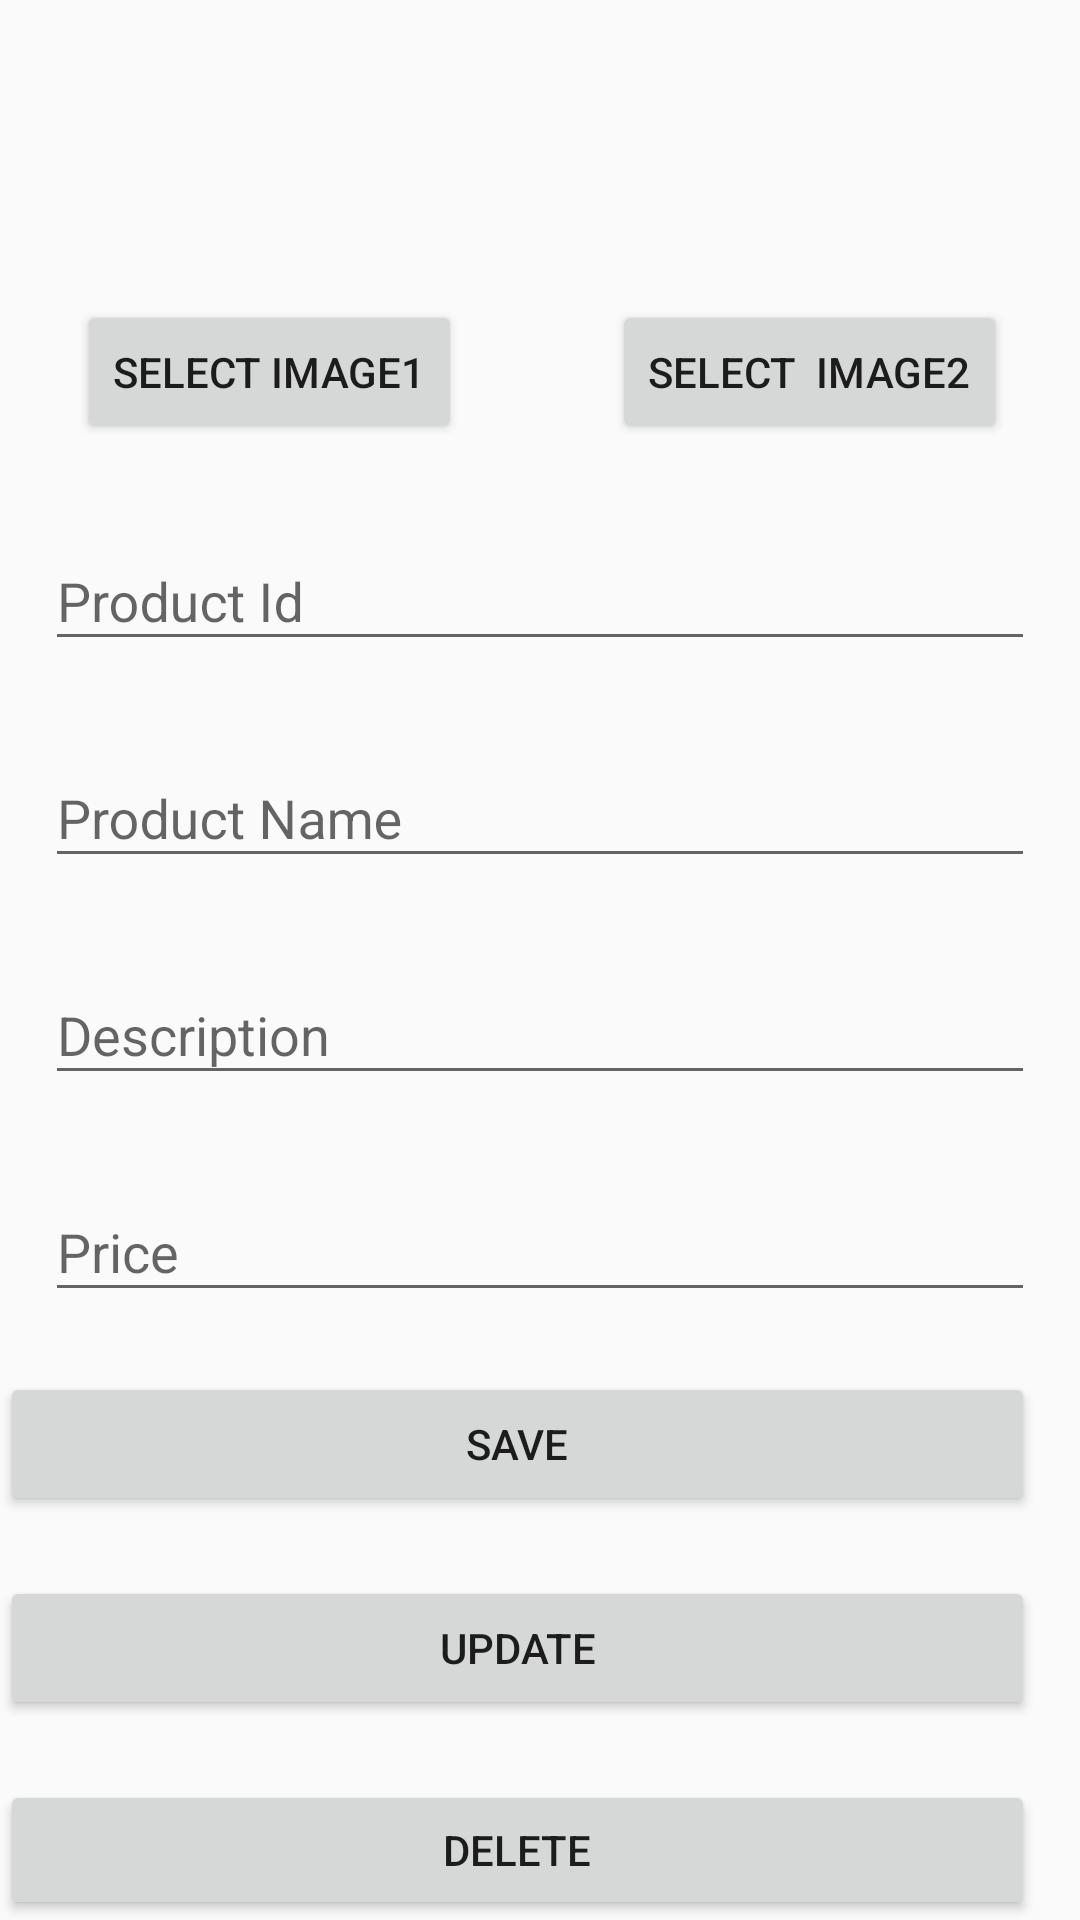

The Android layout XML behind this screen, and the referenced resources:
<!-- AndroidManifest.xml: application theme Theme.AppCompat.Light.NoActionBar -->
<!-- res/layout/activity_add_products.xml -->
<?xml version="1.0" encoding="utf-8"?>
<LinearLayout xmlns:android="http://schemas.android.com/apk/res/android"
    xmlns:app="http://schemas.android.com/apk/res-auto"
    xmlns:tools="http://schemas.android.com/tools"
    android:layout_width="match_parent"
    android:layout_height="match_parent"
    android:orientation="vertical"
    tools:context=".AddProductsActivity">


    <LinearLayout
        android:layout_width="match_parent"
        android:layout_height="wrap_content"
        android:orientation="vertical">

        <LinearLayout
            android:layout_width="match_parent"
            android:layout_height="wrap_content"
            android:orientation="horizontal"
            android:weightSum="2">

            <LinearLayout
                android:layout_width="match_parent"
                android:layout_height="wrap_content"
                android:layout_weight="1"
                android:gravity="center">

                <ImageView
                    android:id="@+id/img1"
                    android:layout_width="100dp"
                    android:layout_height="100dp" />
            </LinearLayout>


            <LinearLayout
                android:layout_width="match_parent"
                android:layout_height="wrap_content"
                android:layout_weight="1"
                android:gravity="center">

                <ImageView
                    android:layout_width="100dp"
                    android:layout_height="100dp" />
            </LinearLayout>

        </LinearLayout>

        <LinearLayout
            android:layout_width="match_parent"
            android:layout_height="wrap_content"
            android:orientation="horizontal"
            android:weightSum="2">

            <LinearLayout
                android:layout_width="match_parent"
                android:layout_height="wrap_content"
                android:layout_weight="1"
                android:gravity="center">

                <Button
                    android:id="@+id/btn_img1"
                    android:layout_width="wrap_content"
                    android:layout_height="wrap_content"
                    android:text="Select Image1" />
            </LinearLayout>


            <LinearLayout
                android:layout_width="match_parent"
                android:layout_height="wrap_content"
                android:layout_weight="1"
                android:gravity="center">

                <Button
                    android:id="@+id/btn_img2"
                    android:layout_width="wrap_content"
                    android:layout_height="wrap_content"
                    android:text="Select  Image2" />
            </LinearLayout>

        </LinearLayout>





    </LinearLayout>

    <com.google.android.material.textfield.TextInputLayout
        android:id="@+id/textField"
        android:layout_width="match_parent"
        android:layout_height="wrap_content"
        android:layout_marginStart="15dp"
        android:layout_marginLeft="15dp"
        android:layout_marginTop="20dp"
        android:layout_marginEnd="15dp"
        android:layout_marginRight="15dp"
        android:hint="Product Id">

        <com.google.android.material.textfield.TextInputEditText
            android:id="@+id/product_id"
            android:layout_width="match_parent"
            android:layout_height="wrap_content" />

    </com.google.android.material.textfield.TextInputLayout>

    <com.google.android.material.textfield.TextInputLayout
        android:id="@+id/textField2"
        android:layout_width="match_parent"
        android:layout_height="wrap_content"
        android:layout_marginStart="15dp"
        android:layout_marginLeft="15dp"
        android:layout_marginTop="20dp"
        android:layout_marginEnd="15dp"
        android:layout_marginRight="15dp"
        android:hint="Product Name">

        <com.google.android.material.textfield.TextInputEditText
            android:id="@+id/product_name"
            android:layout_width="match_parent"
            android:layout_height="wrap_content" />

    </com.google.android.material.textfield.TextInputLayout>

    <com.google.android.material.textfield.TextInputLayout
        android:id="@+id/textField3"
        android:layout_width="match_parent"
        android:layout_height="wrap_content"
        android:layout_marginStart="15dp"
        android:layout_marginLeft="15dp"
        android:layout_marginTop="20dp"
        android:layout_marginEnd="15dp"
        android:layout_marginRight="15dp"
        android:hint="Description">

        <com.google.android.material.textfield.TextInputEditText
            android:id="@+id/product_desc"
            android:layout_width="match_parent"
            android:layout_height="wrap_content" />

    </com.google.android.material.textfield.TextInputLayout>

    <com.google.android.material.textfield.TextInputLayout
        android:id="@+id/textField4"
        android:layout_width="match_parent"
        android:layout_height="wrap_content"
        android:layout_marginStart="15dp"
        android:layout_marginLeft="15dp"
        android:layout_marginTop="20dp"
        android:layout_marginEnd="15dp"
        android:layout_marginRight="15dp"
        android:hint="Price">

        <com.google.android.material.textfield.TextInputEditText
            android:id="@+id/product_price"
            android:inputType="number"
            android:layout_width="match_parent"
            android:layout_height="wrap_content" />

    </com.google.android.material.textfield.TextInputLayout>

    <Button
        android:id="@+id/btn_save"
        android:layout_width="match_parent"
        android:layout_height="wrap_content"
        android:layout_marginLeft="15dp"
        android:layout_marginTop="20dp"
        android:layout_marginEnd="15dp"
        android:layout_marginRight="15dp"
        android:text="Save" />

    <Button
        android:id="@+id/btn_update"
        android:layout_width="match_parent"
        android:layout_height="wrap_content"
        android:layout_marginLeft="15dp"
        android:layout_marginTop="20dp"
        android:layout_marginEnd="15dp"
        android:layout_marginRight="15dp"
        android:text="Update" />


    <Button
        android:id="@+id/btn_delete"
        android:layout_width="match_parent"
        android:layout_height="wrap_content"
        android:layout_marginLeft="15dp"
        android:layout_marginTop="20dp"
        android:layout_marginEnd="15dp"
        android:layout_marginRight="15dp"
        android:text="Delete" />


</LinearLayout>
<!-- resources referenced by this layout -->
<resources>

</resources>
